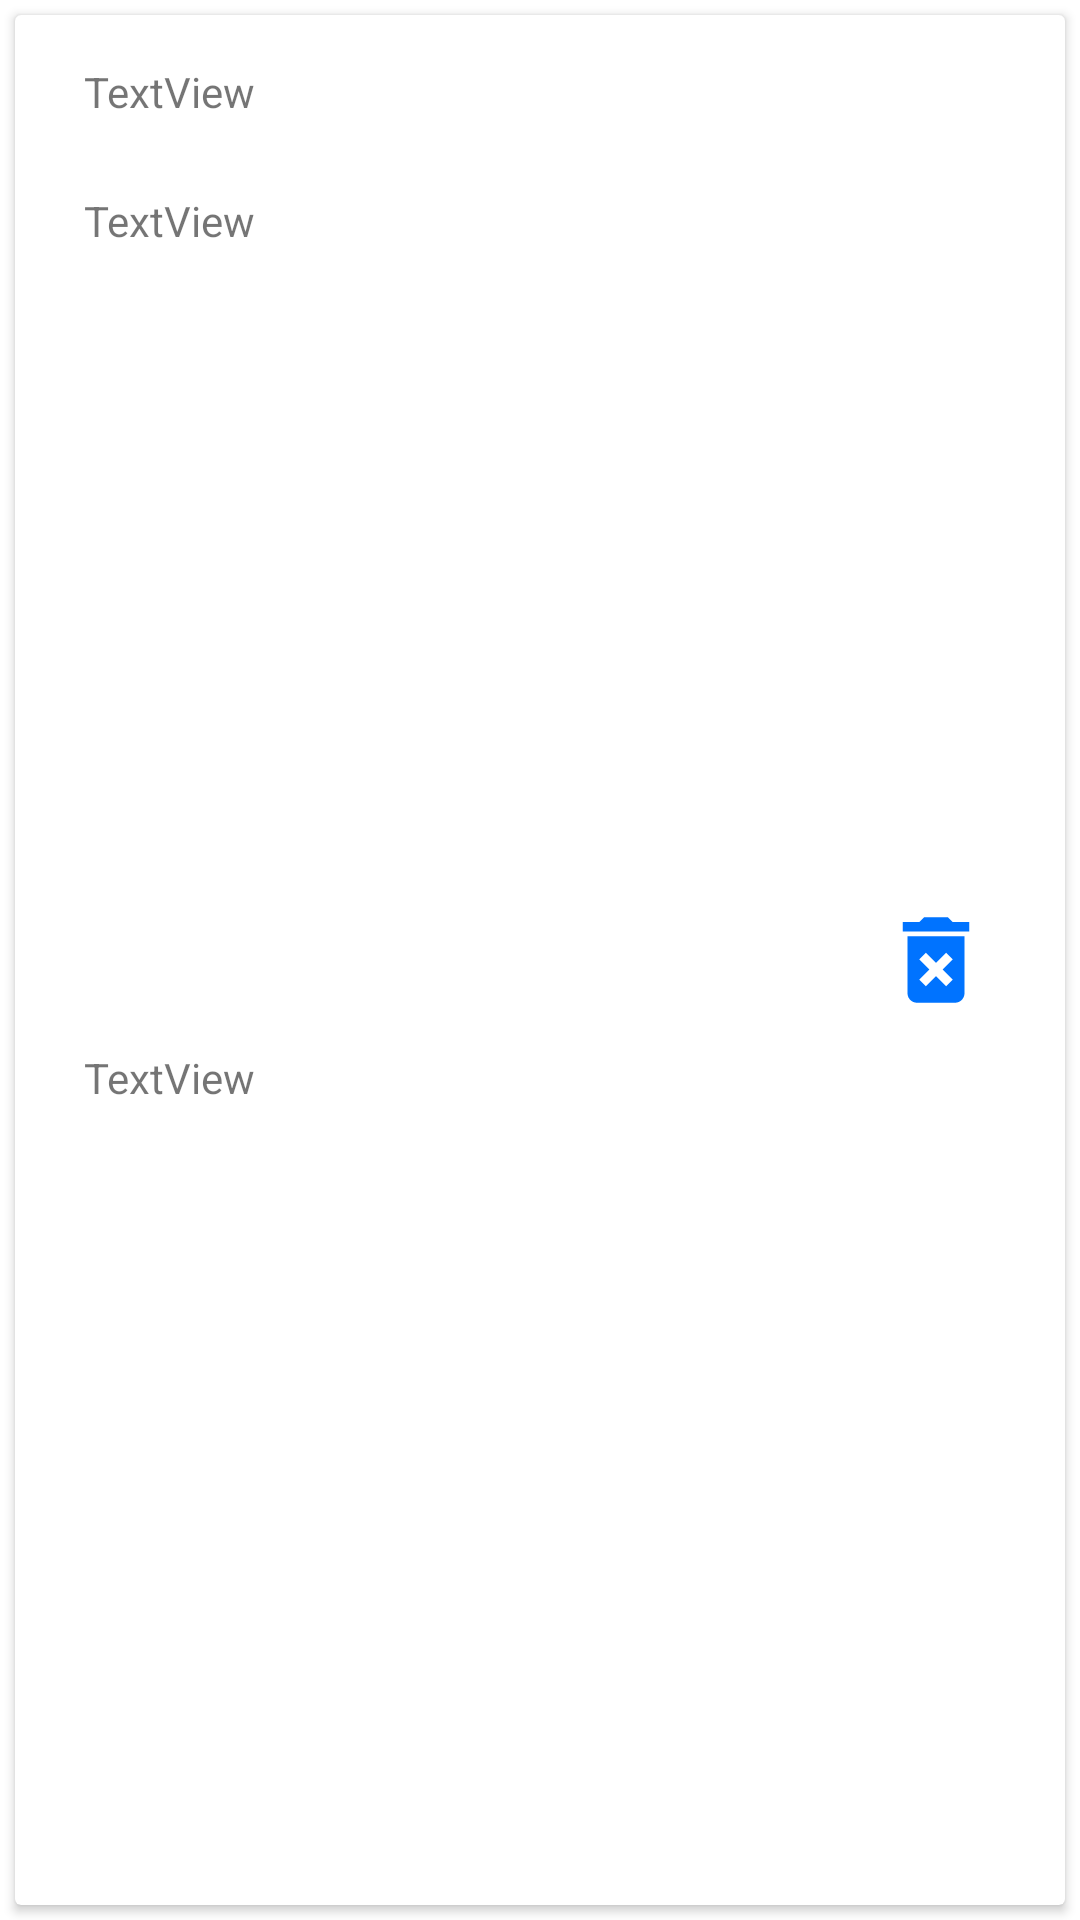

Reconstruct the res/layout file that produces this screen, plus the resources it refers to.
<!-- AndroidManifest.xml: application theme Theme.BeratBadanRecycler -->
<!-- res/layout/activity_adapter.xml -->
<?xml version="1.0" encoding="utf-8"?>
<LinearLayout xmlns:android="http://schemas.android.com/apk/res/android"
    xmlns:app="http://schemas.android.com/apk/res-auto"
    xmlns:tools="http://schemas.android.com/tools"
    android:layout_width="match_parent"
    android:layout_height="wrap_content"
    tools:context=".Adapter">

    <androidx.cardview.widget.CardView
        android:layout_width="match_parent"
        android:layout_height="match_parent"
        tools:layout_editor_absoluteX="1dp"
        android:layout_margin="5dp"
        tools:layout_editor_absoluteY="211dp" >

        <androidx.constraintlayout.widget.ConstraintLayout
            android:layout_width="match_parent"
            android:layout_height="match_parent">

            <TextView
                android:id="@+id/Nama"
                android:layout_width="wrap_content"
                android:layout_height="wrap_content"
                android:layout_marginTop="16dp"
                android:text="TextView"
                app:layout_constraintEnd_toEndOf="parent"
                app:layout_constraintHorizontal_bias="0.078"
                app:layout_constraintStart_toStartOf="parent"
                app:layout_constraintTop_toTopOf="parent" />

            <TextView
                android:id="@+id/Tinggi"
                android:layout_width="wrap_content"
                android:layout_height="wrap_content"
                android:layout_marginTop="24dp"
                android:text="TextView"
                app:layout_constraintEnd_toEndOf="@+id/Nama"
                app:layout_constraintStart_toStartOf="@+id/Nama"
                app:layout_constraintTop_toBottomOf="@+id/Nama" />

            <TextView
                android:id="@+id/Berat"
                android:layout_width="wrap_content"
                android:layout_height="wrap_content"
                android:layout_marginTop="24dp"
                android:layout_marginBottom="24dp"
                android:text="TextView"
                app:layout_constraintBottom_toBottomOf="parent"
                app:layout_constraintEnd_toEndOf="@+id/Tinggi"
                app:layout_constraintStart_toStartOf="@+id/Tinggi"
                app:layout_constraintTop_toBottomOf="@+id/Tinggi" />

            <ImageView
                android:id="@+id/Delete"
                android:layout_width="38dp"
                android:layout_height="38dp"
                android:layout_marginEnd="24dp"
                app:layout_constraintBottom_toBottomOf="parent"
                app:layout_constraintEnd_toEndOf="parent"
                app:layout_constraintTop_toTopOf="parent"
                app:srcCompat="@drawable/ic_delete" />

        </androidx.constraintlayout.widget.ConstraintLayout>
    </androidx.cardview.widget.CardView>
</LinearLayout>
<!-- resources referenced by this layout -->
<resources>
  <!-- drawable ic_delete (drawable) -->
  <vector android:height="24dp" android:tint="@color/cool_blue"
      android:viewportHeight="24" android:viewportWidth="24"
      android:width="24dp" xmlns:android="http://schemas.android.com/apk/res/android">
      <path android:fillColor="@android:color/white" android:pathData="M6,19c0,1.1 0.9,2 2,2h8c1.1,0 2,-0.9 2,-2L18,7L6,7v12zM8.46,11.88l1.41,-1.41L12,12.59l2.12,-2.12 1.41,1.41L13.41,14l2.12,2.12 -1.41,1.41L12,15.41l-2.12,2.12 -1.41,-1.41L10.59,14l-2.13,-2.12zM15.5,4l-1,-1h-5l-1,1L5,4v2h14L19,4z"/>
  </vector>
  <style name="Theme.BeratBadanRecycler" parent="Theme.MaterialComponents.DayNight.DarkActionBar">
          
          <item name="colorPrimary">@color/cool_blue</item>
          <item name="colorPrimaryVariant">@color/cool_darkBlue</item>
          <item name="colorOnPrimary">@color/white</item>
          
          <item name="colorSecondary">@color/teal_200</item>
          <item name="colorSecondaryVariant">@color/teal_700</item>
          <item name="colorOnSecondary">@color/black</item>
          
          <item name="android:statusBarColor" tools:targetApi="l">?attr/colorPrimaryVariant</item>
          
      </style>
  <color name="cool_blue">#0073FF</color>
  <color name="cool_darkBlue">#0053B8</color>
  <color name="white">#FFFFFFFF</color>
  <color name="teal_200">#FF03DAC5</color>
  <color name="teal_700">#FF018786</color>
  <color name="black">#FF000000</color>
</resources>
